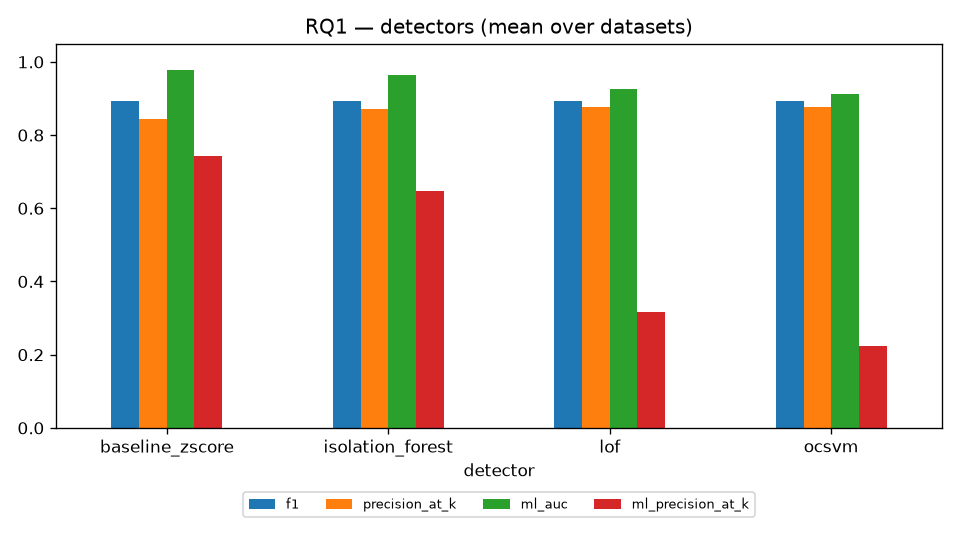

The data file committed next to this chart (first rows):
dataset, detector, precision, recall, f1, precision_at_k, ml_auc, ml_precision_at_k, seconds
synthetic-seed101, baseline_zscore, 0.8824, 1.0, 0.9375, 0.9333, 0.9892, 0.8667, 0.2053
synthetic-seed101, isolation_forest, 0.8824, 1.0, 0.9375, 1.0, 0.9362, 0.3333, 0.2896
synthetic-seed101, lof, 0.8824, 1.0, 0.9375, 1.0, 0.9524, 0.3333, 0.2101
synthetic-seed101, ocsvm, 0.8824, 1.0, 0.9375, 1.0, 0.8905, 0.06667, 0.1921
synthetic-seed102, baseline_zscore, 0.8824, 1.0, 0.9375, 0.9333, 0.9949, 0.8667, 0.1849
synthetic-seed102, isolation_forest, 0.8824, 1.0, 0.9375, 0.8667, 0.9632, 0.7333, 0.3324
synthetic-seed102, lof, 0.8824, 1.0, 0.9375, 0.9333, 0.9667, 0.5333, 0.215
synthetic-seed102, ocsvm, 0.8824, 1.0, 0.9375, 0.9333, 0.8952, 0.1333, 0.1986
synthetic-seed103, baseline_zscore, 0.9375, 1.0, 0.9677, 0.9333, 0.9752, 0.8, 0.1784
synthetic-seed103, isolation_forest, 0.9375, 1.0, 0.9677, 0.9333, 0.9924, 0.9333, 0.282
synthetic-seed103, lof, 0.9375, 1.0, 0.9677, 0.9333, 0.9476, 0.3333, 0.2138
synthetic-seed103, ocsvm, 0.9375, 1.0, 0.9677, 0.9333, 0.9048, 0.1333, 0.193
cert_r4.2, baseline_zscore, 0.5812, 0.9714, 0.7273, 0.5714, 0.9485, 0.4429, 6.022
cert_r4.2, isolation_forest, 0.5812, 0.9714, 0.7273, 0.6857, 0.9681, 0.5857, 6.622
cert_r4.2, lof, 0.5812, 0.9714, 0.7273, 0.6429, 0.839, 0.07143, 28.68
cert_r4.2, ocsvm, 0.5812, 0.9714, 0.7273, 0.6429, 0.9639, 0.5571, 8.457
